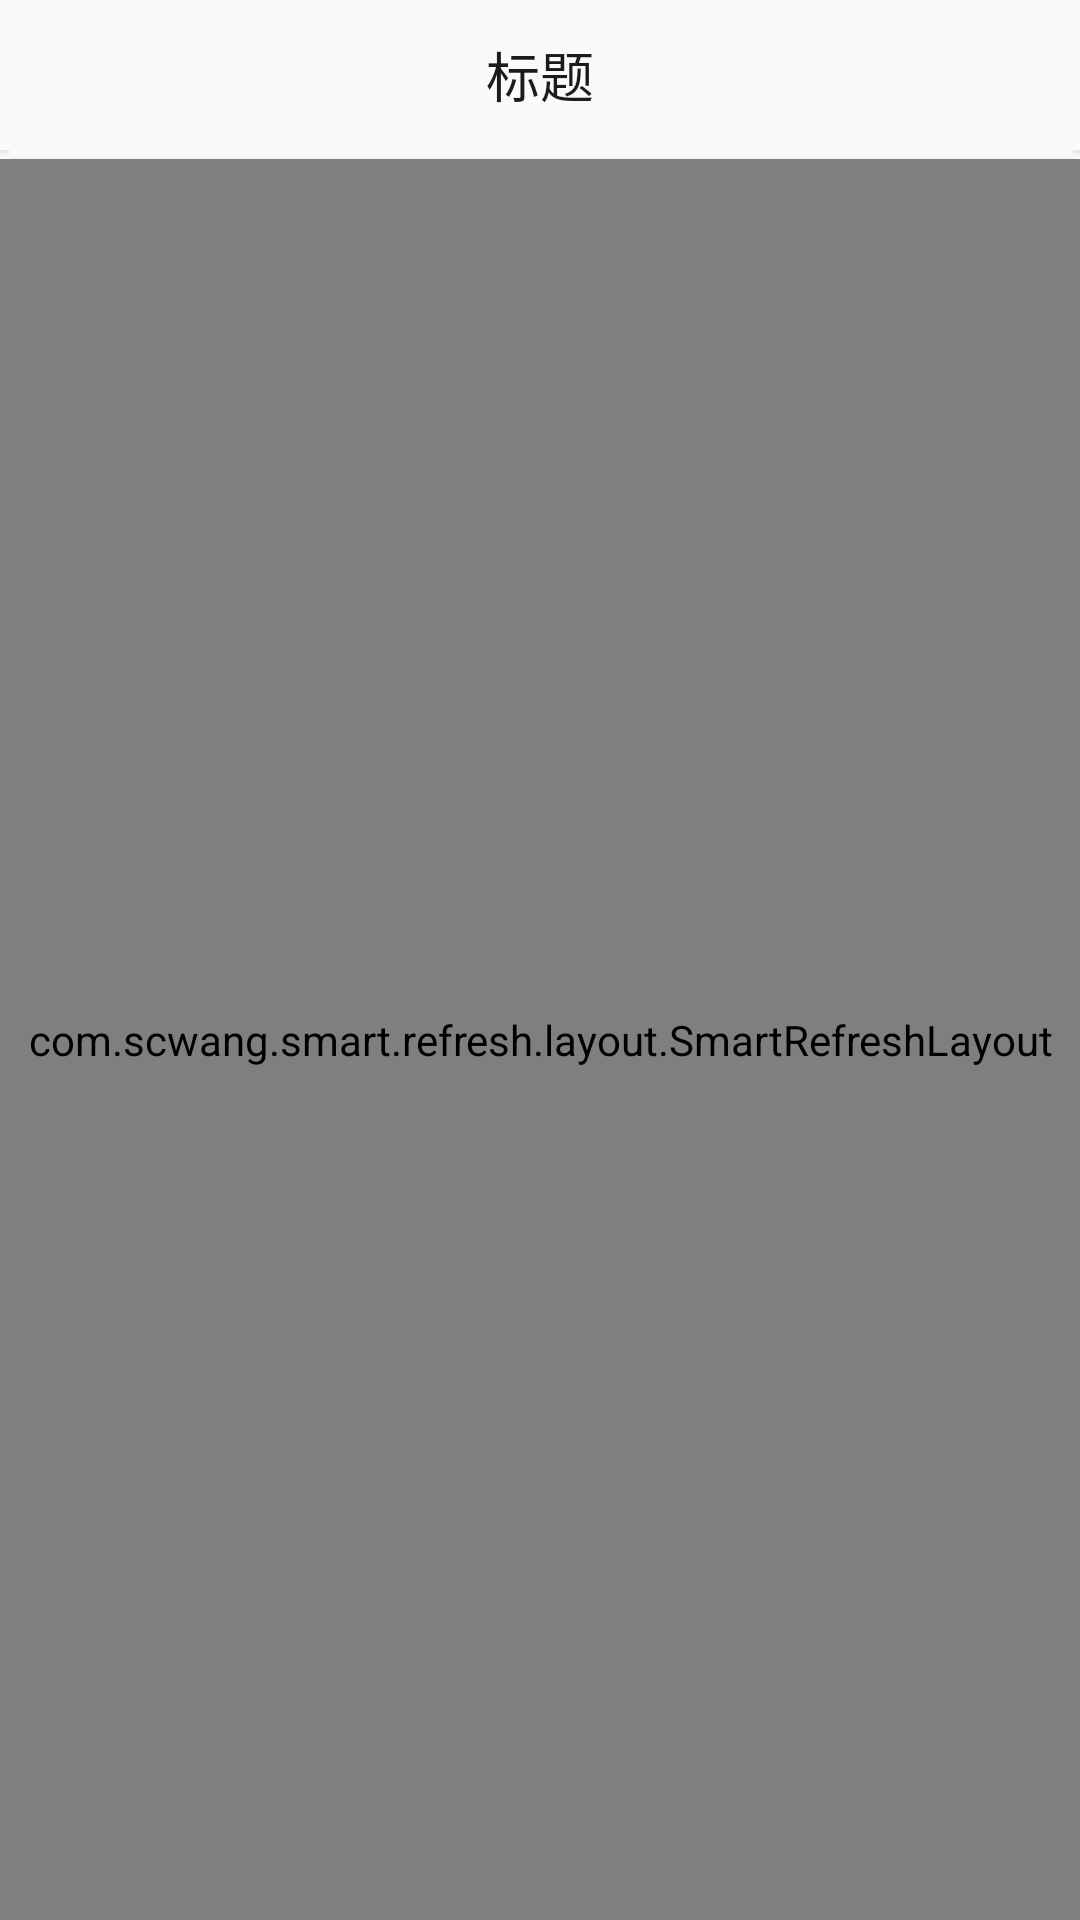

Android layout source for this screen:
<!-- AndroidManifest.xml: application theme AppTheme -->
<!-- res/layout/activity_swipe_test.xml -->
<?xml version="1.0" encoding="utf-8"?>
<LinearLayout xmlns:android="http://schemas.android.com/apk/res/android"
    xmlns:app="http://schemas.android.com/apk/res-auto"
    xmlns:tools="http://schemas.android.com/tools"
    android:layout_width="match_parent"
    android:layout_height="match_parent"
    android:orientation="vertical"
    tools:context=".ui.home.SwipeTestActivity">

    <include layout="@layout/layout_toolbar" />

    <com.scwang.smart.refresh.layout.SmartRefreshLayout
        android:id="@+id/refresh_layout"
        android:layout_width="match_parent"
        android:layout_height="match_parent">

        <LinearLayout
            android:layout_width="match_parent"
            android:layout_height="match_parent"
            android:gravity="center"
            android:orientation="vertical">

            <ImageView
                android:id="@+id/empty_img"
                android:layout_width="wrap_content"
                android:layout_height="wrap_content"
                android:src="@mipmap/ic_launcher" />

            <TextView
                android:id="@+id/empty_tv"
                android:layout_width="wrap_content"
                android:layout_height="wrap_content"
                android:layout_marginTop="16.5dp"
                android:gravity="center"
                android:lineSpacingExtra="3dp"
                android:text="还没有数据哦"
                android:textColor="#FFC3C2C2"
                android:textSize="12sp" />
        </LinearLayout>
    </com.scwang.smart.refresh.layout.SmartRefreshLayout>
</LinearLayout>
<!-- res/layout/layout_toolbar.xml (included above) -->
<?xml version="1.0" encoding="utf-8"?>
<merge xmlns:android="http://schemas.android.com/apk/res/android"
    xmlns:app="http://schemas.android.com/apk/res-auto"
    xmlns:tools="http://schemas.android.com/tools">

    <com.google.android.material.appbar.AppBarLayout
        android:id="@+id/appbar_layout"
        android:layout_width="match_parent"
        android:layout_height="wrap_content"
        android:background="@android:color/transparent"
        app:elevation="0dp">

        <androidx.appcompat.widget.Toolbar
            android:id="@+id/toolbar"
            android:layout_width="match_parent"
            android:layout_height="50dp"
            app:contentInsetEnd="0dp"
            app:contentInsetLeft="0dp"
            app:contentInsetStart="0dp"
            app:titleMargin="0dp">

            <ImageView
                android:id="@+id/bar_back"
                android:layout_width="wrap_content"
                android:layout_height="match_parent"
                android:layout_gravity="left"
                android:paddingStart="16dp"
                android:paddingEnd="16dp"
                android:scaleType="centerInside"
                tools:ignore="RtlHardcoded" />

            <TextView
                android:id="@+id/bar_title"
                android:layout_width="wrap_content"
                android:layout_height="match_parent"
                android:layout_gravity="center"
                android:ellipsize="end"
                android:gravity="center"
                android:maxWidth="200dp"
                android:maxLines="1"
                android:textColor="@color/font_text_color"
                android:textSize="@dimen/sp18"
                tools:ignore="RtlHardcoded"
                tools:text="标题" />


            <ImageView
                android:id="@+id/bar_right"
                android:layout_width="50dp"
                android:layout_height="match_parent"
                android:layout_gravity="right"
                android:layout_marginRight="5dp"
                android:padding="10dp"
                android:scaleType="centerInside"
                android:visibility="gone"
                tools:ignore="RtlHardcoded" />

            <TextView
                android:id="@+id/bar_right_text"
                android:layout_width="wrap_content"
                android:layout_height="wrap_content"
                android:layout_gravity="right"
                android:layout_marginRight="15dp"
                android:background="?selectableItemBackgroundBorderless"
                android:gravity="center"
                android:textColor="@color/font_text_color"
                android:textSize="@dimen/sp15"
                android:visibility="gone"
                tools:ignore="RtlHardcoded" />
        </androidx.appcompat.widget.Toolbar>

        <ImageView
            android:id="@+id/toolbar_line"
            android:layout_width="match_parent"
            android:layout_height="3dp"
            android:layout_gravity="bottom"
            android:background="@drawable/actionbar_shadow_down" />
    </com.google.android.material.appbar.AppBarLayout>
</merge>
<!-- resources referenced by this layout -->
<resources>
  <color name="font_text_color">#FF1D1A1A</color>
  <dimen name="sp15">15sp</dimen>
  <dimen name="sp18">18sp</dimen>
  <style name="AppTheme" parent="Theme.AppCompat.Light.NoActionBar">
          
          <item name="colorPrimary">@color/colorPrimary</item>
          <item name="colorPrimaryDark">@color/colorPrimaryDark</item>
          <item name="colorAccent">@color/colorAccent</item>
      </style>
  <color name="colorPrimary">#000000</color>
  <color name="colorPrimaryDark">#00574B</color>
  <color name="colorAccent">#D81B60</color>
</resources>
